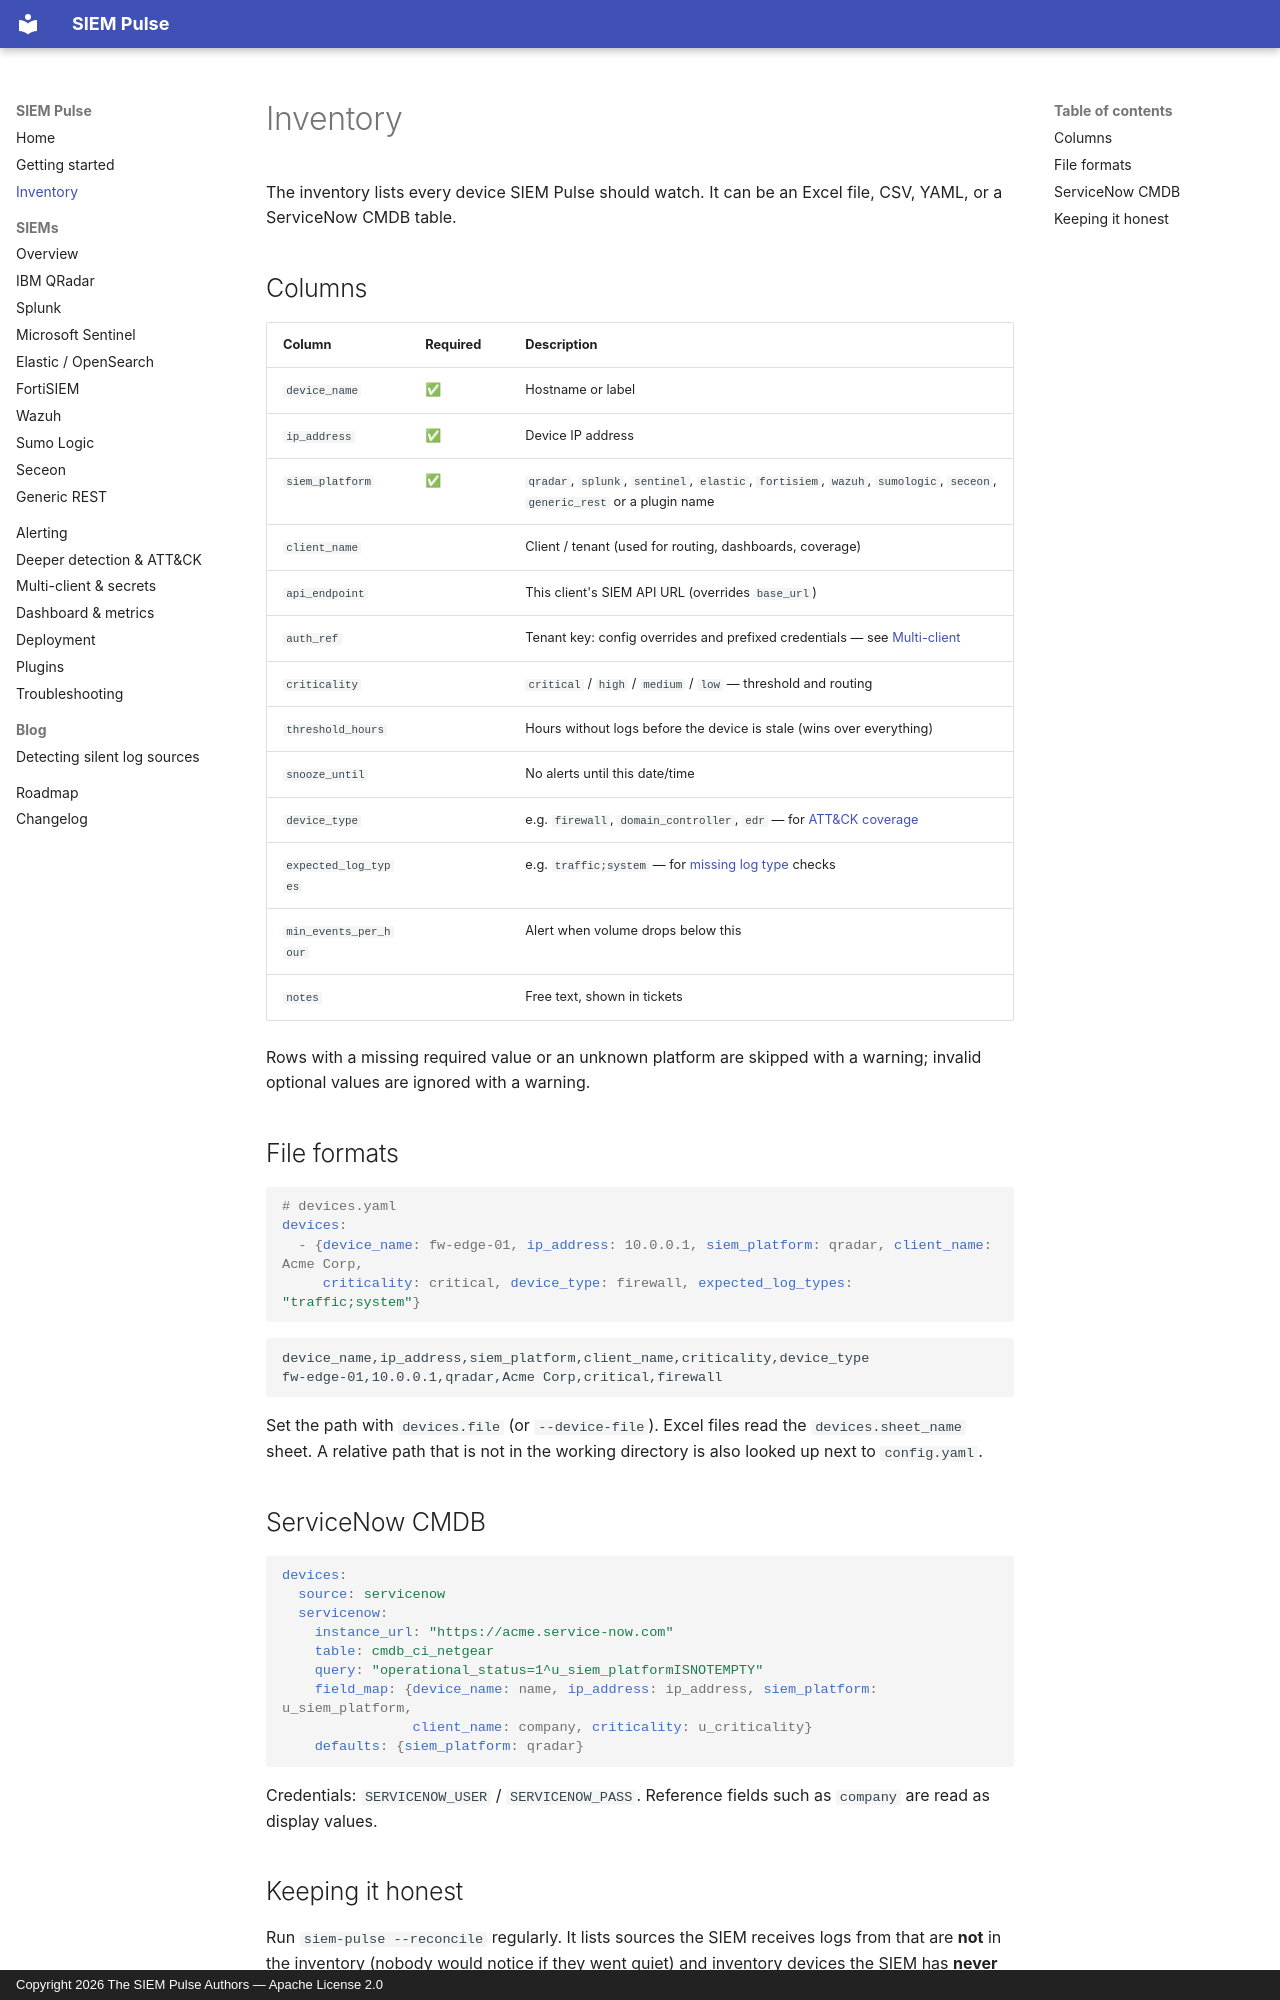

repository: abhinav7077/siem-pulse · page: inventory/index.html · generator: mkdocs · copyright: Copyright 2026 The SIEM Pulse Authors — Apache License 2.0

# Inventory

The inventory lists every device SIEM Pulse should watch. It can be an Excel file, CSV, YAML, or a ServiceNow CMDB table.

## Columns

| Column | Required | Description |
|--------|----------|-------------|
| `device_name` | ✅ | Hostname or label |
| `ip_address` | ✅ | Device IP address |
| `siem_platform` | ✅ | `qradar`, `splunk`, `sentinel`, `elastic`, `fortisiem`, `wazuh`, `sumologic`, `seceon`, `generic_rest` or a plugin name |
| `client_name` | | Client / tenant (used for routing, dashboards, coverage) |
| `api_endpoint` | | This client's SIEM API URL (overrides `base_url`) |
| `auth_ref` | | Tenant key: config overrides and prefixed credentials — see [Multi-client](multi-tenant.md) |
| `criticality` | | `critical` / `high` / `medium` / `low` — threshold and routing |
| `threshold_hours` | | Hours without logs before the device is stale (wins over everything) |
| `snooze_until` | | No alerts until this date/time |
| `device_type` | | e.g. `firewall`, `domain_controller`, `edr` — for [ATT&CK coverage](detection.md#mitre-attck-blind-spots) |
| `expected_log_types` | | e.g. `traffic;system` — for [missing log type](detection.md) checks |
| `min_events_per_hour` | | Alert when volume drops below this |
| `notes` | | Free text, shown in tickets |

Rows with a missing required value or an unknown platform are skipped with a warning; invalid optional values are ignored with a warning.

## File formats

```yaml
# devices.yaml
devices:
  - {device_name: fw-edge-01, ip_address: 10.0.0.1, siem_platform: qradar, client_name: Acme Corp,
     criticality: critical, device_type: firewall, expected_log_types: "traffic;system"}
```

```csv
device_name,ip_address,siem_platform,client_name,criticality,device_type
fw-edge-01,10.0.0.1,qradar,Acme Corp,critical,firewall
```

Set the path with `devices.file` (or `--device-file`). Excel files read the `devices.sheet_name` sheet. A relative path that is not in the working directory is also looked up next to `config.yaml`.

## ServiceNow CMDB

```yaml
devices:
  source: servicenow
  servicenow:
    instance_url: "https://acme.service-now.com"
    table: cmdb_ci_netgear
    query: "operational_status=1^u_siem_platformISNOTEMPTY"
    field_map: {device_name: name, ip_address: ip_address, siem_platform: u_siem_platform,
                client_name: company, criticality: u_criticality}
    defaults: {siem_platform: qradar}
```

Credentials: `SERVICENOW_USER` / `SERVICENOW_PASS`. Reference fields such as `company` are read as display values.
